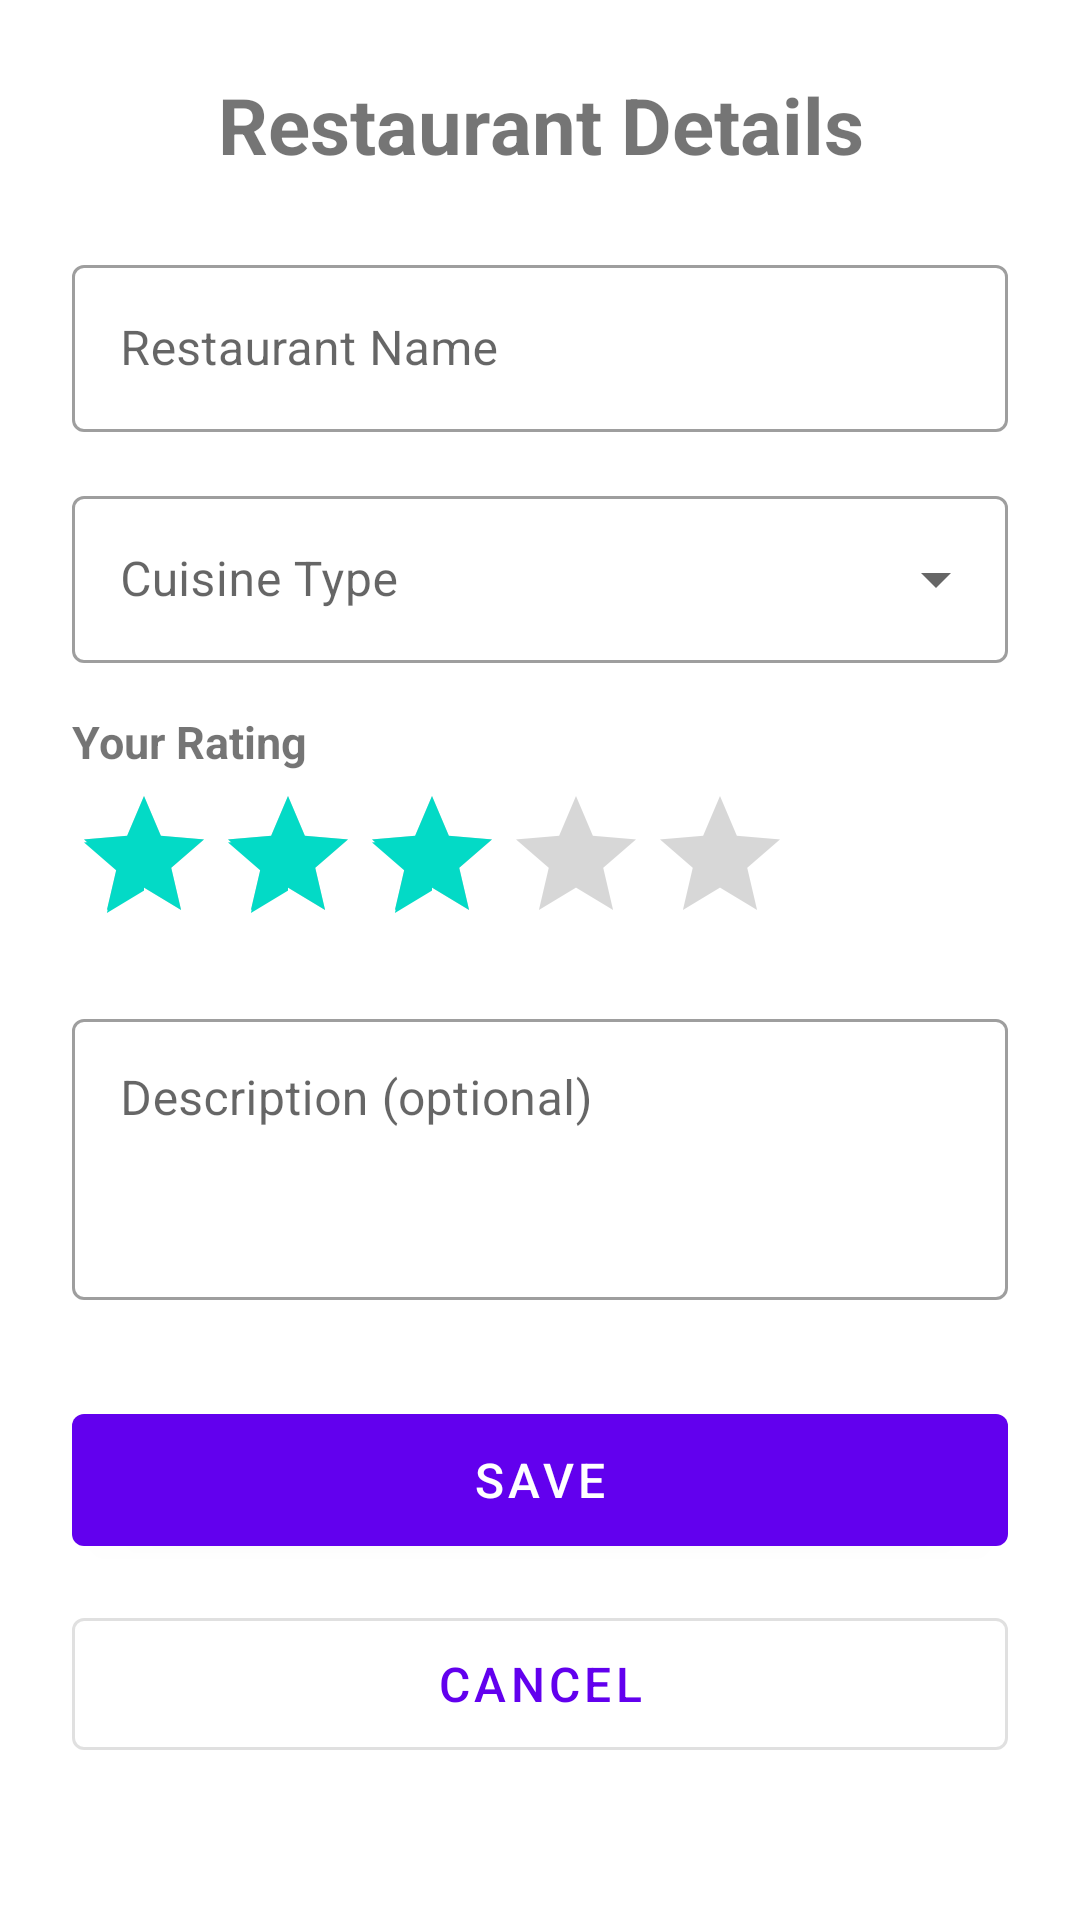

Layout XML and referenced resources for this Android screen:
<!-- AndroidManifest.xml: application theme Theme.MyApplication -->
<!-- res/layout/activity_add_edit.xml -->
<?xml version="1.0" encoding="utf-8"?>
<ScrollView
    xmlns:android="http://schemas.android.com/apk/res/android"
    xmlns:app="http://schemas.android.com/apk/res-auto"
    android:layout_width="match_parent"
    android:layout_height="match_parent"
    android:background="?android:attr/colorBackground">

    <LinearLayout
        android:layout_width="match_parent"
        android:layout_height="wrap_content"
        android:orientation="vertical"
        android:padding="24dp">

        
        <TextView
            android:id="@+id/addEditTitle"
            android:layout_width="match_parent"
            android:layout_height="wrap_content"
            android:text="Restaurant Details"
            android:textSize="26sp"
            android:textStyle="bold"
            android:gravity="center"
            android:layout_marginBottom="24dp" />

        
        <com.google.android.material.textfield.TextInputLayout
            android:layout_width="match_parent"
            android:layout_height="wrap_content"
            android:hint="Restaurant Name"
            style="@style/Widget.MaterialComponents.TextInputLayout.OutlinedBox"
            android:layout_marginBottom="16dp">

            <com.google.android.material.textfield.TextInputEditText
                android:id="@+id/inputTitle"
                android:layout_width="match_parent"
                android:layout_height="wrap_content"
                android:inputType="textCapSentences"
                android:textSize="16sp" />
        </com.google.android.material.textfield.TextInputLayout>

        
        <com.google.android.material.textfield.TextInputLayout
            android:id="@+id/cuisineInputLayout"
            android:layout_width="match_parent"
            android:layout_height="wrap_content"
            android:hint="Cuisine Type"
            style="@style/Widget.MaterialComponents.TextInputLayout.OutlinedBox.ExposedDropdownMenu"
            android:layout_marginBottom="16dp">

            
            <AutoCompleteTextView
                android:id="@+id/inputCuisine"
                android:layout_width="match_parent"
                android:layout_height="wrap_content"
                android:textSize="16sp"
                android:inputType="none"
                android:focusable="false"
                android:cursorVisible="false" />
        </com.google.android.material.textfield.TextInputLayout>

        
        <TextView
            android:layout_width="match_parent"
            android:layout_height="wrap_content"
            android:text="Your Rating"
            android:textSize="15sp"
            android:textStyle="bold"
            android:layout_marginBottom="4dp" />

        <RatingBar
            android:id="@+id/ratingBar"
            android:layout_width="wrap_content"
            android:layout_height="wrap_content"
            android:numStars="5"
            android:stepSize="1.0"
            android:rating="3"
            android:layout_marginBottom="16dp" />

        
        <com.google.android.material.textfield.TextInputLayout
            android:layout_width="match_parent"
            android:layout_height="wrap_content"
            android:hint="Description (optional)"
            style="@style/Widget.MaterialComponents.TextInputLayout.OutlinedBox"
            android:layout_marginBottom="32dp">

            <com.google.android.material.textfield.TextInputEditText
                android:id="@+id/inputDescription"
                android:layout_width="match_parent"
                android:layout_height="wrap_content"
                android:inputType="textMultiLine"
                android:minLines="3"
                android:gravity="top"
                android:textSize="16sp" />
        </com.google.android.material.textfield.TextInputLayout>

        
        <com.google.android.material.button.MaterialButton
            android:id="@+id/btnSave"
            android:layout_width="match_parent"
            android:layout_height="56dp"
            android:text="Save"
            android:textSize="16sp"
            android:layout_marginBottom="12dp" />

        
        <com.google.android.material.button.MaterialButton
            android:id="@+id/btnCancel"
            android:layout_width="match_parent"
            android:layout_height="56dp"
            android:text="Cancel"
            android:textSize="16sp"
            style="@style/Widget.MaterialComponents.Button.OutlinedButton" />

    </LinearLayout>
</ScrollView>
<!-- resources referenced by this layout -->
<resources>
  <style name="Theme.MyApplication" parent="Theme.MaterialComponents.DayNight.NoActionBar" />
</resources>
